Dataset: dataset (GitHub, Losabit/Instrument-Classification). Classes: guitar, piano, saxo.

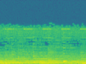
Label: piano

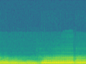
Label: saxo

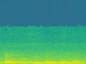
Label: piano

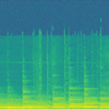
Label: guitar

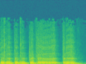
Label: saxo

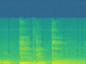
Label: guitar
